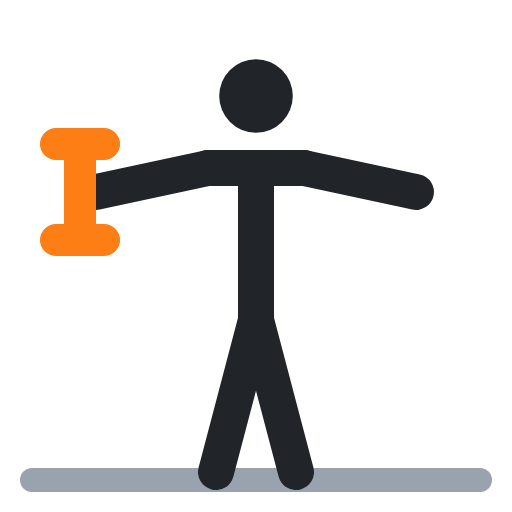
t = 0.00 s
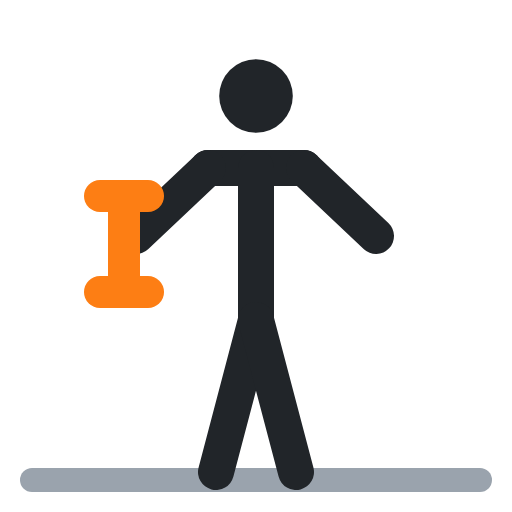
t = 0.40 s
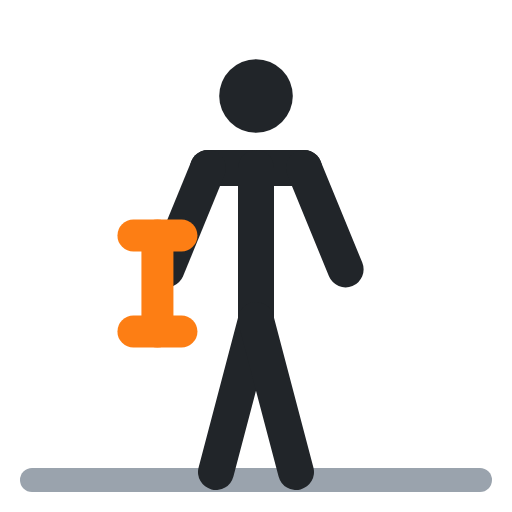
t = 0.60 s
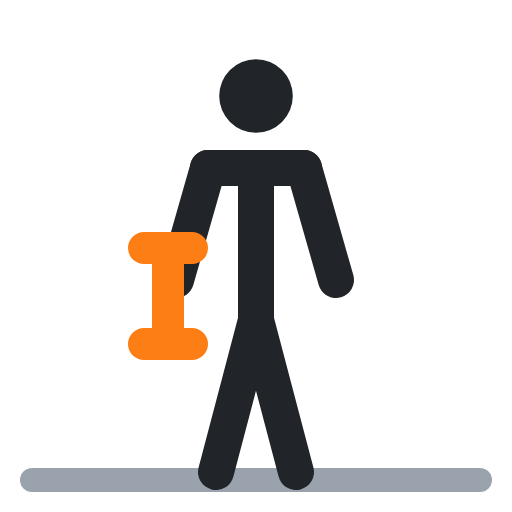
t = 1.00 s
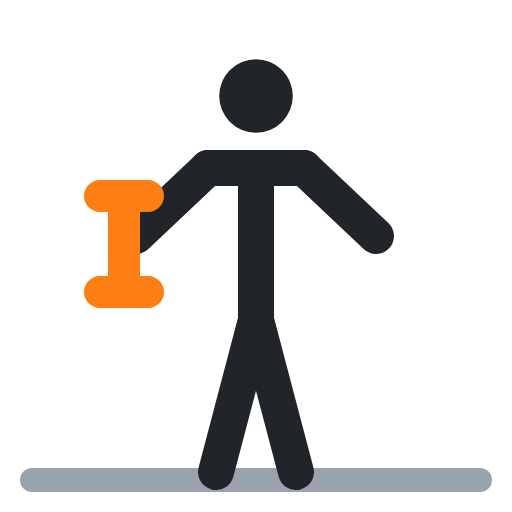
t = 1.40 s
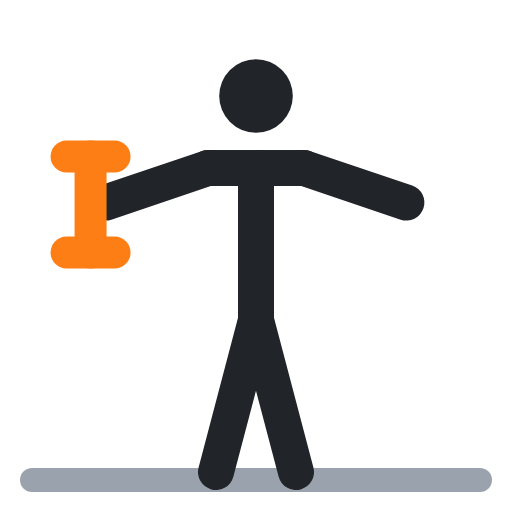
t = 1.60 s

The animated SVG that drew these frames (rendered in a browser with its animation timeline set to each time). Animation: 5 SMIL elements (animate=5); one cycle of 2.00 s, repeats indefinitely.

<svg xmlns="http://www.w3.org/2000/svg" viewBox="0 0 64 64" fill="none" stroke-linecap="round" stroke-linejoin="round"><polyline points="4,60 60,60" stroke="#9aa3ad" stroke-width="3"/><circle cx="32" cy="12" r="4.6" fill="#212529"/><polyline points="26,21 38,21" stroke="#212529" stroke-width="4.5"/><polyline points="32,21 32,40" stroke="#212529" stroke-width="4.5"/><polyline points="32,40 27,59" stroke="#212529" stroke-width="4.5"/><polyline points="32,40 37,59" stroke="#212529" stroke-width="4.5"/><polyline points="26,21 12,24" stroke="#212529" stroke-width="4.5"><animate attributeName="points" values="26,21 12,24;26,21 22,35;26,21 22,35;26,21 12,24;26,21 12,24" keyTimes="0;.4;.5;.9;1" calcMode="spline" keySplines=".45 0 .55 1;.45 0 .55 1;.45 0 .55 1;.45 0 .55 1" dur="2s" repeatCount="indefinite"/></polyline><polyline points="38,21 52,24" stroke="#212529" stroke-width="4.5"><animate attributeName="points" values="38,21 52,24;38,21 42,35;38,21 42,35;38,21 52,24;38,21 52,24" keyTimes="0;.4;.5;.9;1" calcMode="spline" keySplines=".45 0 .55 1;.45 0 .55 1;.45 0 .55 1;.45 0 .55 1" dur="2s" repeatCount="indefinite"/></polyline><polyline points="10,18 10,30" stroke="#fd7e14" stroke-width="4"><animate attributeName="points" values="10,18 10,30;21,31 21,43;21,31 21,43;10,18 10,30;10,18 10,30" keyTimes="0;.4;.5;.9;1" calcMode="spline" keySplines=".45 0 .55 1;.45 0 .55 1;.45 0 .55 1;.45 0 .55 1" dur="2s" repeatCount="indefinite"/></polyline><polyline points="7,18 13,18" stroke="#fd7e14" stroke-width="4"><animate attributeName="points" values="7,18 13,18;18,31 24,31;18,31 24,31;7,18 13,18;7,18 13,18" keyTimes="0;.4;.5;.9;1" calcMode="spline" keySplines=".45 0 .55 1;.45 0 .55 1;.45 0 .55 1;.45 0 .55 1" dur="2s" repeatCount="indefinite"/></polyline><polyline points="7,30 13,30" stroke="#fd7e14" stroke-width="4"><animate attributeName="points" values="7,30 13,30;18,43 24,43;18,43 24,43;7,30 13,30;7,30 13,30" keyTimes="0;.4;.5;.9;1" calcMode="spline" keySplines=".45 0 .55 1;.45 0 .55 1;.45 0 .55 1;.45 0 .55 1" dur="2s" repeatCount="indefinite"/></polyline></svg>
